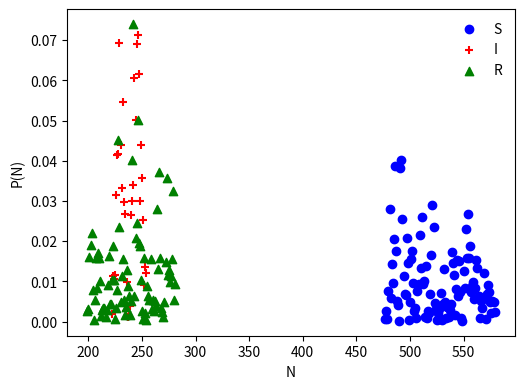

Generate this figure with matplotlib:
import networkx as nx
import math
import random
from random import choice

from matplotlib.backends.backend_pdf import PdfPages

m=4
n=1000
i0=1
time_total=4

step=1
lamb=1.5
alpha=.4
beta=.05
gamma=.7
miu=0.025

pi_sin=0.85
pi_iin=0.10
pi_rin=0.05

pi_sout=0.90
pi_iout=0.05
pi_rout=0.05

global count_in
global count_out
count_in=0
count_out=0

kinds=["S","I","R"]
status=[0]

continous_time = {kinds[0]: {}, kinds[1]: {}, kinds[2]: {}}

#use WS network
graph=nx.generators.random_graphs.watts_strogatz_graph(n,m,.7)

node_kind={}

node_out= {}

time_seq=[]


I_degree={}
total_degree={}
k_i={}

def record_time():
	total_node=len(graph.nodes)
	time_seq.append((get_total_rate(kinds[0])*total_node,get_total_rate(kinds[1])*total_node,get_total_rate(kinds[2])*total_node))

# exponential distribution
def exp_distri(lamb):
	return math.log(1 - random.random()) * (-1 / lamb)

# the rate of neighbor of special kind
def get_rate(target,kind):
	neighbors=graph.neighbors(target)
	total_n=len(neighbors)
	kind_n=0
	for i in neighbors:
		if node_kind[i]==kind:
			kind_n+=1
	return 1.0*kind_n/total_n

# the rate of special kind
def get_total_rate(kind):
	total_n=len(graph.nodes)
	kind_n=0
	for i in graph.nodes:
		if node_kind[i]==kind:
			kind_n+=1
	return 1.0*kind_n/total_n

############要改#####################
# the stay time of node
def get_time_interval(node):
	i_total = get_total_rate(kinds[1])
	s_total = get_total_rate(kinds[0])
	r_total = get_total_rate(kinds[2])
	if node_kind[node]==kinds[0]:
		k = len(graph.edges)*2.0/len(graph.nodes())
		rate_s_serv=beta * k * i_total * len(graph.nodes)+pi_sout*miu################注意问一下！！！len(graph.nodes)怎么回事##
		if rate_s_serv>0:
			temp = exp_distri(rate_s_serv)
		else:temp =1000
		if temp<node_out[node] or node_out[node]==0:
			node_out[node]=temp

	if node_kind[node]==kinds[1]:
		rate_i_serv=(gamma+pi_iout*miu)
		temp = exp_distri(rate_i_serv)
		if temp<node_out[node] or node_out[node]==0:
			node_out[node]=temp
	if node_kind[node]==kinds[2]:
		rate_r_serv=(alpha+pi_rout*miu)
		temp = exp_distri(rate_r_serv)
		if temp<node_out[node] or node_out[node]==0:
			node_out[node]=temp

# create a new node and add it to the graph
def new_node():
	node_new=0
	while graph.has_node(node_new):
		node_new+=1
	k=0
	while k<m:
		dead = choice(list(graph.nodes()))
		k+=1
		if dead!=node_new:
			graph.add_edge(dead,node_new)
		# 如果连接重复,重roll
		if graph.degree(node_new) < k + 1:
			k = k - 1
	temp_r=random.random()
	if temp_r<=pi_sin:
		node_kind[node_new]=kinds[0]
	elif temp_r<=pi_sin+pi_iin:
		node_kind[node_new] = kinds[1]
	else:
		node_kind[node_new] = kinds[2]
	node_out[node_new]=10000
	get_time_interval(node_new)

def remove_node(min_node):
	global count_out
	neis=list(graph.neighbors(min_node))
	i=int(random.randint(0,len(neis)-1))
	selected_one=neis[i]#要继承的那个节点
	for j in neis:
		if j==selected_one:
			continue
		if j in graph.neighbors(selected_one):
			continue
		else:
			graph.add_edge(j,selected_one)
	graph.remove_node(min_node)
	node_out.pop(min_node)
	node_kind.pop(min_node)
	count_out += 1



# initialize the graph
def initialize():
	for i in graph.nodes:
		node_kind[i]=kinds[0]
	#initial i
	for i in range(i0):
		i_first = random.choice(list(graph.nodes()))
		node_kind[i_first]=kinds[1]
	s_total=get_total_rate(kinds[0])
	i_total = get_total_rate(kinds[1])
	total=len(graph.nodes)
	#initial time
	for i in graph.nodes:
		if node_kind[i]==kinds[0]:
			k=graph.degree(i)
			node_out[i]=exp_distri(beta*k*i_total*len(graph.nodes))
		elif node_kind[i]==kinds[1]:
			node_out[i] = exp_distri(gamma)##############i_total*gamma? 好像不用 这里是对每个节点的out


# when the simulation reach the stable situation

# simulation
def simulation(t,graph):
	time_left=t
	#decrete_time = int(time_left)
	count_in = 0
	count_out = 0

	last_time=time_total/4
	# CREATE NEW NODE
	next_node = exp_distri(lamb)

	while time_left > 0:

		min_node = 10000
		min_time = 1000
		for i in node_out.keys():
			if node_out[i] < min_time:
				min_node = i
				min_time = node_out[i]
		is_new_node = False
		if next_node < min_time:
			is_new_node = True

		for i in node_out.keys():
			if is_new_node:
				node_out[i] -= next_node
			elif i == min_node:
				node_out[i] = 0
			else:
				node_out[i] -= min_time

		if not is_new_node:
			time2 = time_left - min_time
			next_node -= min_time
		else:
			time2 = time_left - next_node
			next_node = exp_distri(lamb)

		decrete_time = int(time_left)
		while decrete_time > time2:
			#record_time()
			decrete_time -= step
			#print("\r%d " % decrete_time, end=time.asctime())
		time_left = time2

		###########要改##########################
		i_total = get_total_rate(kinds[1])
		if not is_new_node:
			if node_kind[min_node] == kinds[0]:
				k = len(graph.edges) * 2.0 / len(graph.nodes())
				if random.random() <= beta * k * i_total * len(graph.nodes) / (
						beta * k * i_total * len(graph.nodes) + pi_sout * miu):
					node_kind[min_node] = kinds[1]
					get_time_interval(min_node)
				else:
					remove_node(min_node)
			elif node_kind[min_node] == kinds[1]:
				if random.random() <= gamma / (gamma + pi_iout * miu):
					node_kind[min_node] = kinds[2]
					get_time_interval(min_node)
				else:
					remove_node(min_node)
			elif node_kind[min_node] == kinds[2]:
				if random.random() <= alpha / (alpha + pi_rout * miu):
					node_kind[min_node] = kinds[0]
					get_time_interval(min_node)
				else:
					remove_node(min_node)

		if is_new_node:
			new_node()
			count_in += 1
		if time_left < last_time:
			for temp in range(len(kinds)):
				Is = sum([1 for i in node_kind.keys() if node_kind[i] == kinds[temp]])
				if Is in continous_time[kinds[temp]].keys():
					continous_time[kinds[temp]][Is] += last_time - time_left
				else:
					continous_time[kinds[temp]][Is] = last_time - time_left
			last_time = time_left
	# when_stable()

	print("in", count_in)
	print("out", count_out)

print("BEGINS")

initialize()

print("node_degree ",graph.degree)
print("node_out ",node_out)
print("node_kind ",node_kind)


sir_pi=[{} for i in range(20)]

status[0]=0
graph=nx.generators.random_graphs.watts_strogatz_graph(n,m,.3)
initialize()
simulation(time_total,graph)
for k in range(len(kinds)):
	sir_pi[k][0] = [0 for i in range(1 + max(continous_time[kinds[k]].keys()))]
	for i in continous_time[kinds[k]].keys():
		sir_pi[k][0][i]=continous_time[kinds[k]][i]

#continous_time={kinds[0]:{},kinds[1]:{},kinds[2]:{}}


print(len(graph.nodes))
print("node_degree ",graph.degree)
print("node_out ",node_out)
print("node_kind ",node_kind)


import matplotlib.pyplot as plt
import numpy as np

for k in range(len(kinds)):
	for i in sir_pi[k].keys():
		total_is=sum(sir_pi[k][i])
		sir_pi[k][i]=[j * 1.0 / total_is for j in sir_pi[k][i]]


font = {'family': 'serif',
        'weight': 'normal',
        'size': 18,
        }


print(continous_time)
S=[]
I=[]
R=[]
PS=[]
PI=[]
PR=[]
for i in range(len(sir_pi[0][0])):
	if sir_pi[0][0][i]!=0:
		S.append(i)
		PS.append(sir_pi[0][0][i])

for i in range(len(sir_pi[1][0])):
	if sir_pi[1][0][i]!=0:
		I.append(i)
		PI.append(sir_pi[1][0][i])

for i in range(len(sir_pi[2][0])):
	if sir_pi[2][0][i]!=0:
		R.append(i)
		PR.append(sir_pi[2][0][i])

ES_list=[S[i]*PS[i] for i in range(0,len(S))]
ES=sum(ES_list)

EI_list=[I[i]*PI[i] for i in range(0,len(I))]
EI=sum(EI_list)

ER_list=[R[i]*PR[i] for i in range(0,len(R))]
ER=sum(ER_list)

print("ES:", ES)
print("EI:", EI)
print("ER:", ER)


fig = plt.figure()
plt.subplots_adjust(left=0.2, bottom=0.2, right=0.9)
plt.scatter(S, PS, marker="o", color="blue",label="S")
plt.scatter(I, PI, marker="+",color="red",label="I")
plt.scatter(R, PR, marker="^",color="green",label="R")
#plt.scatter(range(0,len(sir_pi[1][0])), sir_pi[1][0], marker="+",color="red")
#plt.scatter(range(0,len(sir_pi[2][0])), sir_pi[2][0], marker="^",color="green")
plt.xlabel("N")
plt.ylabel("P(N)")
plt.legend(frameon=False)
plt.show()


'''
plt.xlabel("I")
plt.ylabel("P(I)")
plt.legend(frameon=False)
plt.show()




plt.xlabel("R")
plt.ylabel("P(R)")
plt.legend(frameon=False)
plt.show()
'''

#
# fig = plt.figure()
# plt.subplots_adjust(left=0.2, bottom=0.2, right=0.9)
# plt.scatter(range(len(sir_pi[0])), sir_pi[0], color="green", label=r"$\gamma$=%.2f" % gammas[0])
# plt.scatter(range(len(sir_pi[3])), sir_pi[3], color="blue", marker="^", label=r"$\gamma$=%.2f" % gammas[1])
# plt.scatter(range(len(sir_pi[4])), sir_pi[4], color="red", marker="+", label=r"$\gamma$=%.2f" % gammas[2])
# plt.xlabel("R",fontdict=font)
# plt.ylabel("P(R)",fontdict=font)
# plt.legend(frameon=False)
# with PdfPages('8.pdf') as pdf:
#      # As many times as you like, create a figure fig and save it:
#      pdf.savefig(fig)
#
#
# fig = plt.figure()
# plt.subplots_adjust(left=0.2, bottom=0.2, right=0.9)
# plt.scatter(range(len(sir_pi[5])), sir_pi[5], color="green", label=r"$\lambda$=%.2f" % lambdas[0])
# plt.scatter(range(len(sir_pi[6])), sir_pi[6], color="blue", marker="^", label=r"$\lambda$=%.2f" % lambdas[1])
# plt.scatter(range(len(sir_pi[7])), sir_pi[7], color="red", marker="+", label=r"$\lambda$=%.2f" % lambdas[2])
# plt.xlabel("R",fontdict=font)
# plt.ylabel("P(R)",fontdict=font)
# plt.legend(frameon=False)
# with PdfPages('9.pdf') as pdf:
#      # As many times as you like, create a figure fig and save it:
#      pdf.savefig(fig)
